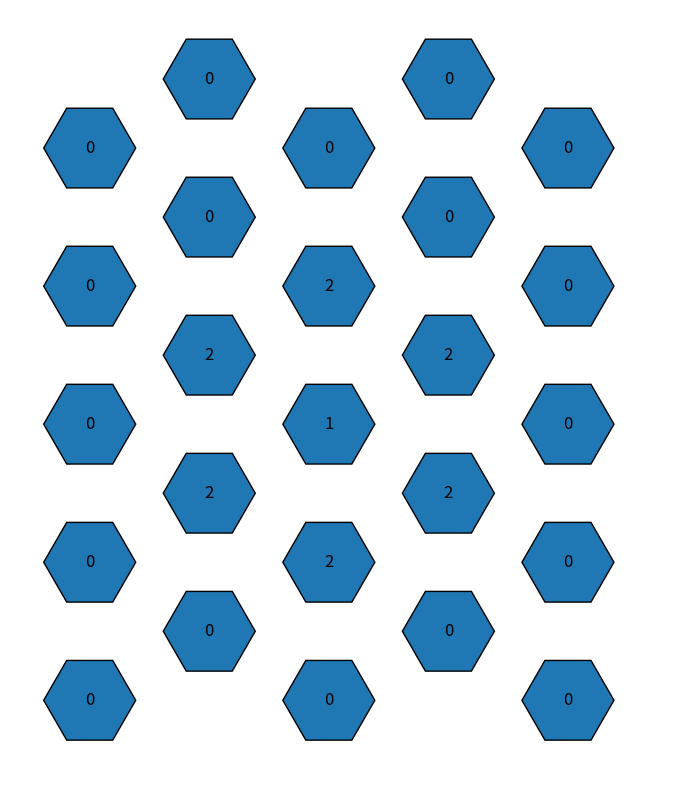

Python code for this plot:
import numpy as np
import matplotlib.pyplot as plt
from matplotlib.patches import RegularPolygon

class HexagonalMatrix:
    def __init__(self, rows, cols):
        self.rows = rows
        self.cols = cols
        self.matrix = np.zeros((rows, cols))
    
    def update_value(self, row, col, value):
        if 0 <= row < self.rows and 0 <= col < self.cols:
            self.matrix[row, col] = value
    
    def update_neighbors(self, row, col, value):
        neighbors = self.get_neighbors(row, col)
        for r, c in neighbors:
            self.update_value(r, c, value)
    
    def get_neighbors(self, row, col):
        if col % 2 == 0:
            directions = [(-1, 0), (1, 0), (0, -1), (0, 1), (-1, -1), (-1, 1)]
        else:
            directions = [(-1, 0), (1, 0), (0, -1), (0, 1), (1, -1), (1, 1)]
            
        neighbors = []
        for dr, dc in directions:
            nr, nc = row + dr, col + dc
            if 0 <= nr < self.rows and 0 <= nc < self.cols:
                neighbors.append((nr, nc))
        return neighbors
    
    def display_matrix(self):
        fig, ax = plt.subplots(1, figsize=(10, 10))
        ax.set_aspect('equal')
        
        # Define hexagon size
        hex_size = 1
        for row in range(self.rows):
            for col in range(self.cols):
                # Calculate the center of each hexagon
                x = col * hex_size * 3/2
                y = row * np.sqrt(3) * hex_size + (col % 2) * (np.sqrt(3) / 2 * hex_size)
                hexagon = RegularPolygon((x, y), numVertices=6, radius=hex_size/np.sqrt(3),
                                         orientation=np.radians(30), edgecolor='k')
                ax.add_patch(hexagon)
                value = self.matrix[row, col]
                ax.text(x, y, str(int(value)), ha='center', va='center', size=12)
        
        plt.xlim(-hex_size, self.cols * hex_size * 3/2)
        plt.ylim(-hex_size, self.rows * np.sqrt(3) * hex_size)
        plt.axis('off')
        plt.show()

# Example usage
hex_matrix = HexagonalMatrix(5, 5)
hex_matrix.update_value(2,2, 1)
hex_matrix.update_neighbors(2, 2, 2)
hex_matrix.display_matrix()
